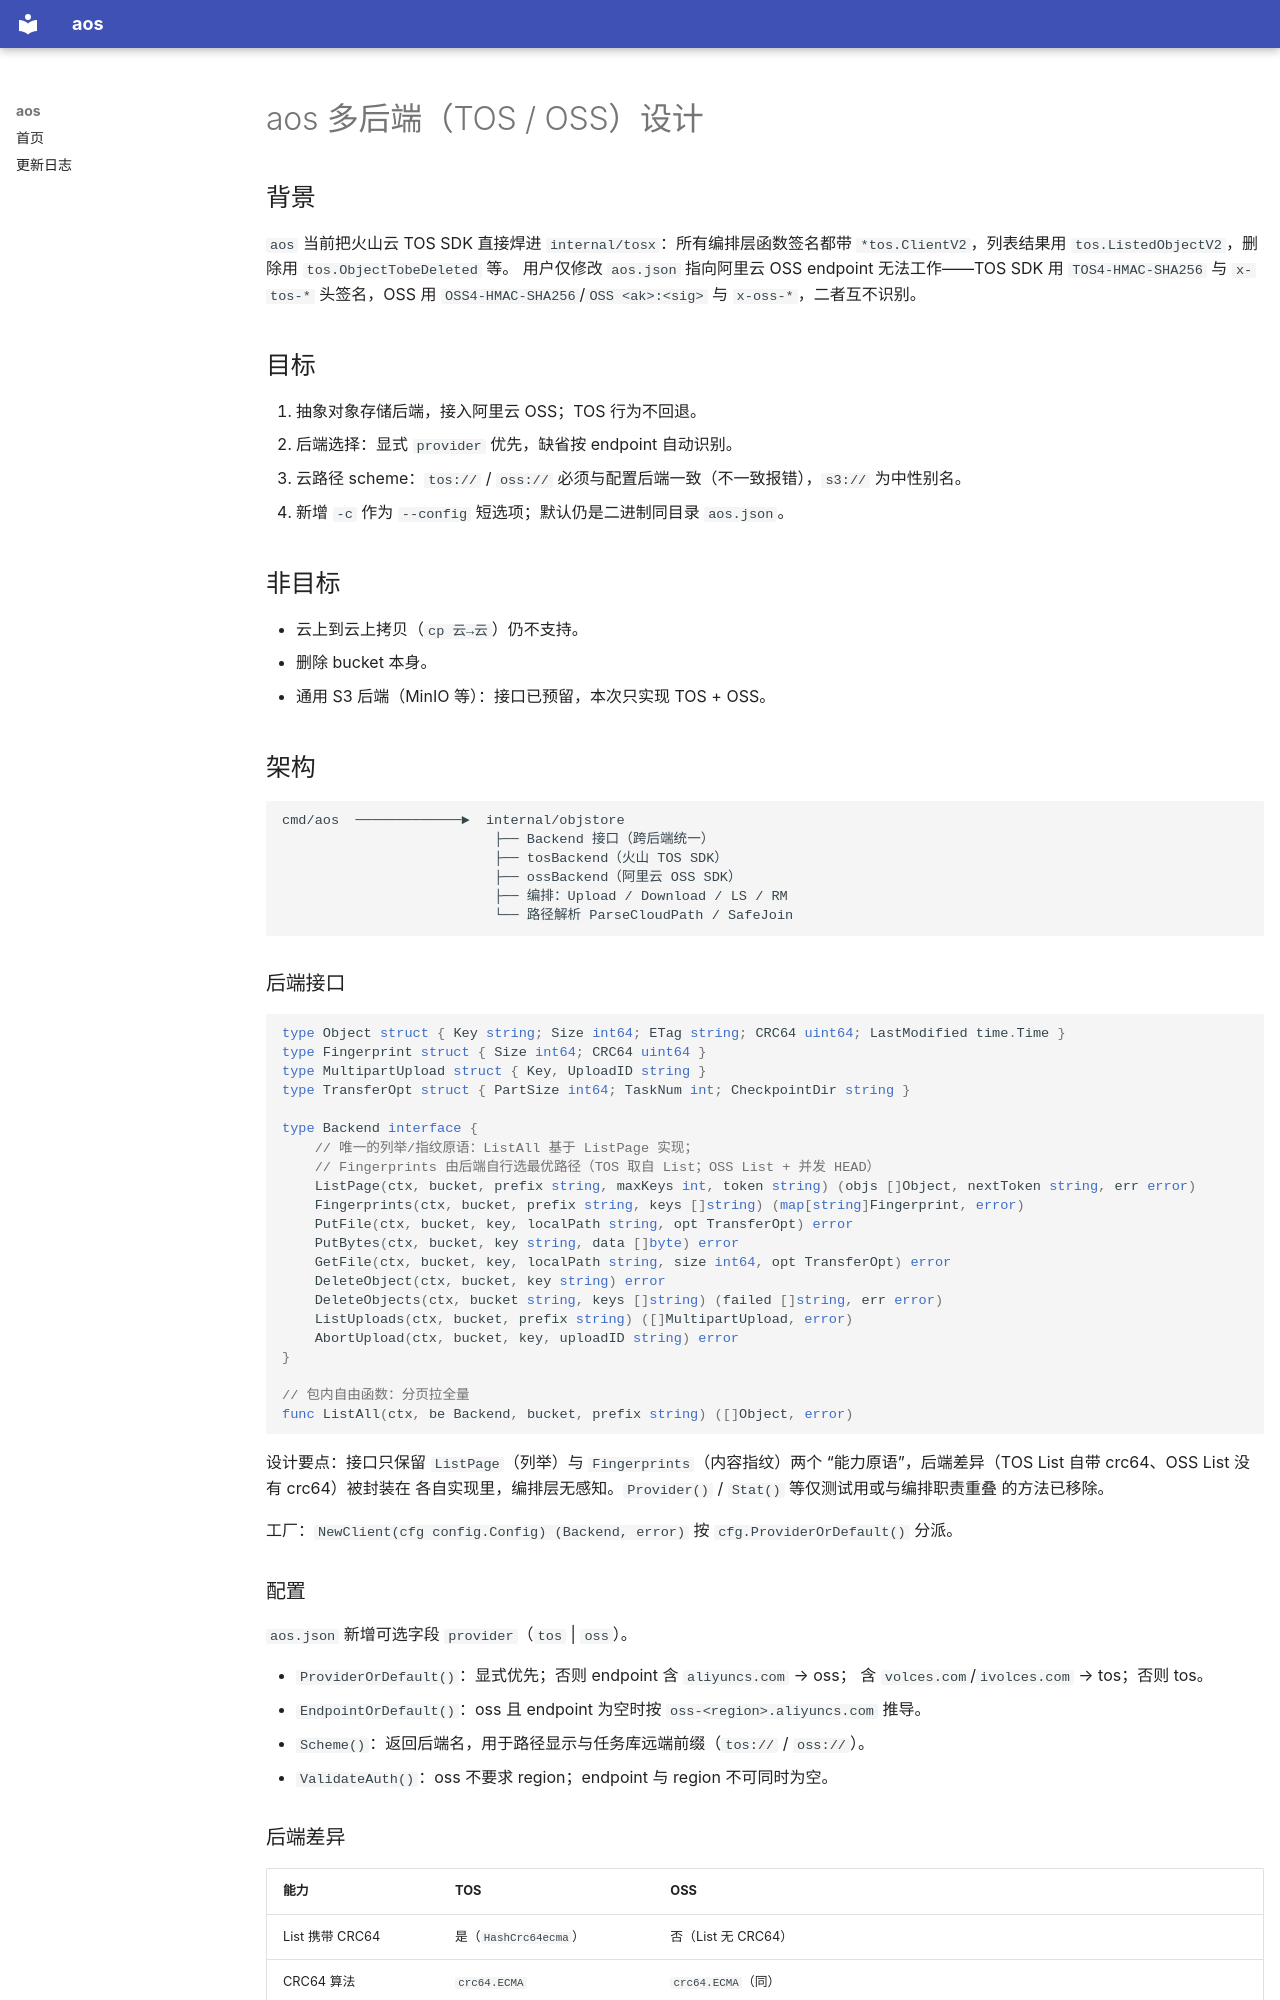

repository: seqyuan/aos · page: plans/2026-09-30-oss-backend-design.html · generator: mkdocs

# aos 多后端（TOS / OSS）设计

## 背景

`aos` 当前把火山云 TOS SDK 直接焊进 `internal/tosx`：所有编排层函数签名都带
`*tos.ClientV2`，列表结果用 `tos.ListedObjectV2`，删除用 `tos.ObjectTobeDeleted` 等。
用户仅修改 `aos.json` 指向阿里云 OSS endpoint 无法工作——TOS SDK 用
`TOS4-HMAC-SHA256` 与 `x-tos-*` 头签名，OSS 用 `OSS4-HMAC-SHA256`/`OSS <ak>:<sig>`
与 `x-oss-*`，二者互不识别。

## 目标

1. 抽象对象存储后端，接入阿里云 OSS；TOS 行为不回退。
2. 后端选择：显式 `provider` 优先，缺省按 endpoint 自动识别。
3. 云路径 scheme：`tos://` / `oss://` 必须与配置后端一致（不一致报错），`s3://` 为中性别名。
4. 新增 `-c` 作为 `--config` 短选项；默认仍是二进制同目录 `aos.json`。

## 非目标

- 云上到云上拷贝（`cp 云→云`）仍不支持。
- 删除 bucket 本身。
- 通用 S3 后端（MinIO 等）：接口已预留，本次只实现 TOS + OSS。

## 架构

```
cmd/aos  ─────────────►  internal/objstore
                          ├── Backend 接口（跨后端统一）
                          ├── tosBackend（火山 TOS SDK）
                          ├── ossBackend（阿里云 OSS SDK）
                          ├── 编排：Upload / Download / LS / RM
                          └── 路径解析 ParseCloudPath / SafeJoin
```

### 后端接口

```go
type Object struct { Key string; Size int64; ETag string; CRC64 uint64; LastModified time.Time }
type Fingerprint struct { Size int64; CRC64 uint64 }
type MultipartUpload struct { Key, UploadID string }
type TransferOpt struct { PartSize int64; TaskNum int; CheckpointDir string }

type Backend interface {
    // 唯一的列举/指纹原语：ListAll 基于 ListPage 实现；
    // Fingerprints 由后端自行选最优路径（TOS 取自 List；OSS List + 并发 HEAD）
    ListPage(ctx, bucket, prefix string, maxKeys int, token string) (objs []Object, nextToken string, err error)
    Fingerprints(ctx, bucket, prefix string, keys []string) (map[string]Fingerprint, error)
    PutFile(ctx, bucket, key, localPath string, opt TransferOpt) error
    PutBytes(ctx, bucket, key string, data []byte) error
    GetFile(ctx, bucket, key, localPath string, size int64, opt TransferOpt) error
    DeleteObject(ctx, bucket, key string) error
    DeleteObjects(ctx, bucket string, keys []string) (failed []string, err error)
    ListUploads(ctx, bucket, prefix string) ([]MultipartUpload, error)
    AbortUpload(ctx, bucket, key, uploadID string) error
}

// 包内自由函数：分页拉全量
func ListAll(ctx, be Backend, bucket, prefix string) ([]Object, error)
```

设计要点：接口只保留 `ListPage`（列举）与 `Fingerprints`（内容指纹）两个
“能力原语”，后端差异（TOS List 自带 crc64、OSS List 没有 crc64）被封装在
各自实现里，编排层无感知。`Provider()` / `Stat()` 等仅测试用或与编排职责重叠
的方法已移除。

工厂：`NewClient(cfg config.Config) (Backend, error)` 按 `cfg.ProviderOrDefault()` 分派。
